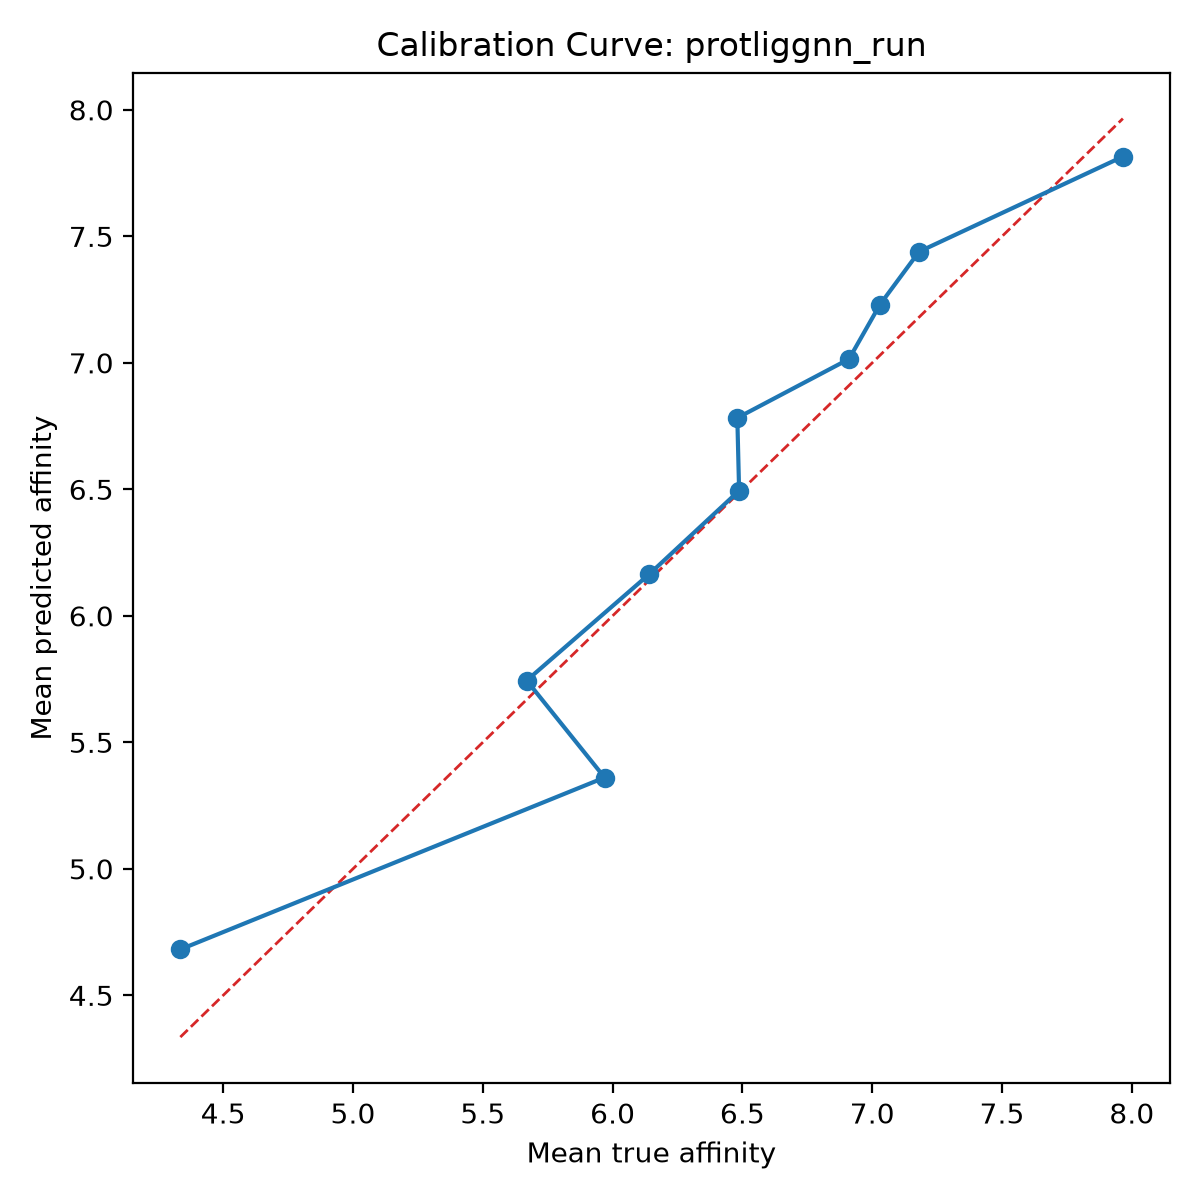

Source data for this figure (header and first rows):
bin, count, mean_prediction, mean_true, calibration_error
1, 10, 4.681, 4.335, 0.3464
2, 10, 5.361, 5.969, -0.6083
3, 10, 5.744, 5.669, 0.07526
4, 10, 6.166, 6.142, 0.02354
5, 10, 6.495, 6.487, 0.007383
6, 10, 6.782, 6.48, 0.302
7, 10, 7.015, 6.911, 0.1046
8, 10, 7.23, 7.03, 0.2004
9, 10, 7.439, 7.18, 0.259
10, 10, 7.815, 7.965, -0.1502
